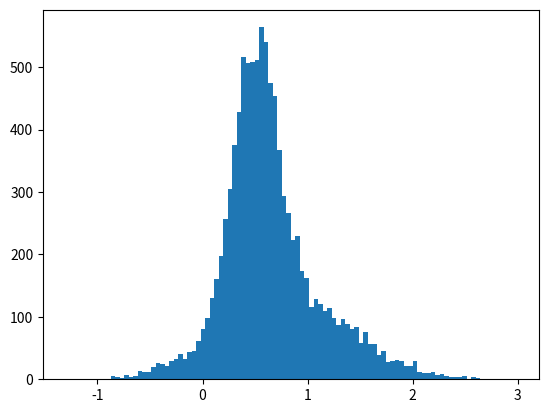

Write Python code to recreate this figure.
# -*- coding: utf-8 -*-
"""
Created on Wed Nov  7 23:33:04 2018

[redacted]
"""

# -*- coding: utf-8 -*-
"""
Created on Tue Oct 30 12:12:05 2018

[redacted]
"""

"""Смесь нормальных распределений"""

import numpy as np
import matplotlib.pyplot as plt
from scipy import stats

a = 0
b = 1

def data_generation():
    tau = 0.5
    mu1 = 0.5
    sigma1 = 0.2
    mu2 = 0.8
    sigma2 = 0.6
    n = 10000
    
    x_n = stats.norm.rvs(loc=mu1, scale=sigma1, size=int(tau*n))
    x_u = stats.norm.rvs(loc=mu2, scale=sigma2, size=int((1-tau)*n))
    x = np.concatenate((x_u, x_n))
    return x

def t_ij(x, tau, mu1, sigma1, mu2, sigma2):
    """T_ij(x, theta)"""
    p_in = stats.norm.pdf(x, loc = mu1, scale = sigma1)
    p_iu = stats.norm.pdf(x, loc = mu2, scale = sigma2)
    p = tau * p_in + (1-tau) * p_iu
    t_in = tau * p_in / p
    t_iu = (1-tau) * p_iu / p
    return t_in, t_iu

def update_theta(x, tau, mu1, sigma1, mu2, sigma2):
    """Iterate theta"""
    t_n, t_u = t_ij(x, tau, mu1, sigma1, mu2, sigma2)
    tau = np.sum(t_n) / x.size
    mu1 = np.sum(t_n * x) /  np.sum(t_n)
    mu2 = np.sum(t_u * x) /  np.sum(t_u)
    sigma1= np.sqrt(np.sum(t_n * (x - mu1)**2) /  np.sum(t_n))
    sigma2 = np.sqrt(np.sum(t_u * (x - mu2)**2) /  np.sum(t_u))
    return tau, mu1, sigma1, mu2, sigma2

def em_double_gauss(x,  tau, mu1, sigma1, mu2, sigma2, rtol=1e-3):
    """tau, mu, sigma are initiial astimations, returns theta"""
    new = ( tau, mu1, sigma1, mu2, sigma2)
    while True:
        old = new
        new = update_theta(x, *old)
        if np.allclose(new, old, rtol = rtol, atol = 0):
            break
    return new
    
def main():
    x = data_generation()
    plt.hist(x, bins=100)
    tau, mu1, sigma1, mu2, sigma2 = 0.7, 0.1, 0.1, 0.3, 0.2
    tau, mu1, sigma1, mu2, sigma2= em_double_gauss(x,  tau, mu1, sigma1, mu2, sigma2)
    print ( tau, mu1, sigma1, mu2, sigma2)
    
if __name__ == '__main__':
    main()